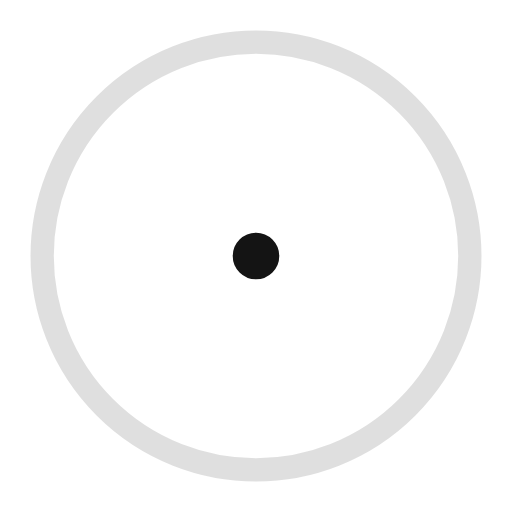
t = 0.00 s
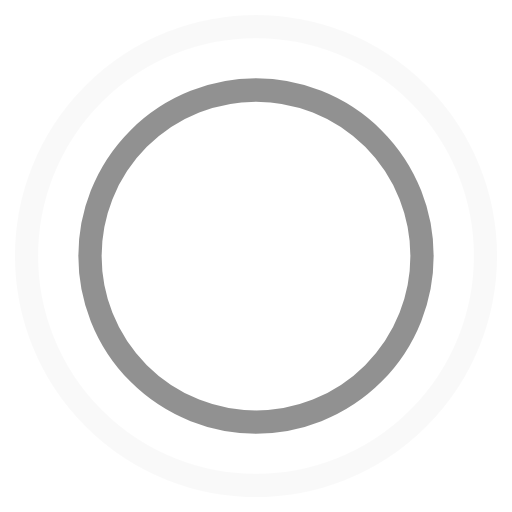
t = 0.45 s
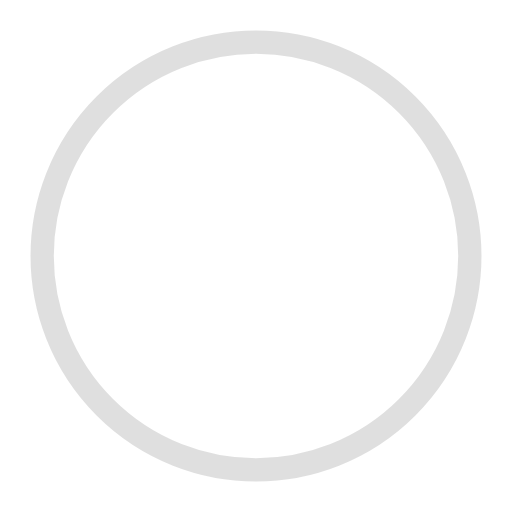
t = 0.90 s
t = 1.35 s: frame unchanged from t = 0.45 s, image omitted

The animated SVG that drew these frames (rendered in a browser with its animation timeline set to each time). Animation: 4 SMIL elements (animate=4); one cycle of 1.80 s, repeats indefinitely.

<!-- By Sam Herbert (@sherb), for everyone. More @ http://goo.gl/7AJzbL -->
<svg width="44" height="44" viewBox="0 0 44 44" xmlns="http://www.w3.org/2000/svg" stroke="#141414">
    <g fill="none" fill-rule="evenodd" stroke-width="2">
        <circle cx="22" cy="22" r="1">
            <animate attributeName="r"
                begin="0s" dur="1.8s"
                values="1; 20"
                calcMode="spline"
                keyTimes="0; 1"
                keySplines="0.165, 0.84, 0.44, 1"
                repeatCount="indefinite" />
            <animate attributeName="stroke-opacity"
                begin="0s" dur="1.8s"
                values="1; 0"
                calcMode="spline"
                keyTimes="0; 1"
                keySplines="0.3, 0.61, 0.355, 1"
                repeatCount="indefinite" />
        </circle>
        <circle cx="22" cy="22" r="1">
            <animate attributeName="r"
                begin="-0.9s" dur="1.8s"
                values="1; 20"
                calcMode="spline"
                keyTimes="0; 1"
                keySplines="0.165, 0.84, 0.44, 1"
                repeatCount="indefinite" />
            <animate attributeName="stroke-opacity"
                begin="-0.9s" dur="1.8s"
                values="1; 0"
                calcMode="spline"
                keyTimes="0; 1"
                keySplines="0.3, 0.61, 0.355, 1"
                repeatCount="indefinite" />
        </circle>
    </g>
</svg>